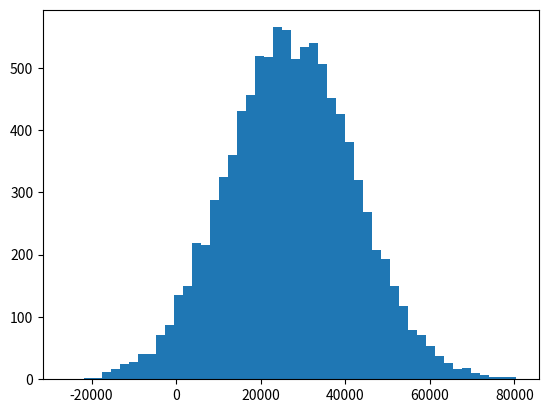

This chart was generated by the following Python code:

# coding: utf-8

# # Mittelwert, Medianwert, Modalwert: Einführung in NumPy

# ## Mittelwert vs. Median

# Zuerst erstellen wir ein paar Musterdaten zu den Einkommen. Wir verwenden dazu eine Normalverteilung mit einer Standardabweichung von 15.000 sowie 10.000 Datenpunkten. (Wir werden die Fachbegriffe später noch genauer einführen, wenn du dich damit noch nicht auskennst - kein Problem)
# 
# Anschließend berechne den Durchschnitt (auf Englisch: mean) dieser Daten - er sollte ungefähr bei 27.000 liegen:

# In[29]:


import numpy as np

incomes = np.random.normal(27000, 15000, 10000)
np.mean(incomes)


# Wir teilen die Daten dann auf 50 Werte auf, und lassen uns das Histogramm ausgeben:

# In[30]:


get_ipython().run_line_magic('matplotlib', 'inline')
import matplotlib.pyplot as plt
plt.hist(incomes, 50)
plt.show()


# Berechne jetzt den Medianwert (median) dieser Daten - da wir eine gleichmäßige Verteilung haben, sollte auch er bei ungefähr 27.000 liegen:

# In[31]:


np.median(incomes)


# [redacted]

# In[32]:


incomes = np.append(incomes, [1000000000])


# Der Median verändert sich nicht wirklich, aber der Durchschnitt!

# In[33]:


np.median(incomes)


# In[34]:


np.mean(incomes)


# ## Modalwert

# Zuerst generieren wir ein paar zufällige Beispiel - Altersdaten.

# In[35]:


ages = np.random.randint(18, high=90, size=500)
ages


# Und berechnen dann den Modalwert:

# In[36]:


from scipy import stats
stats.mode(ages)

